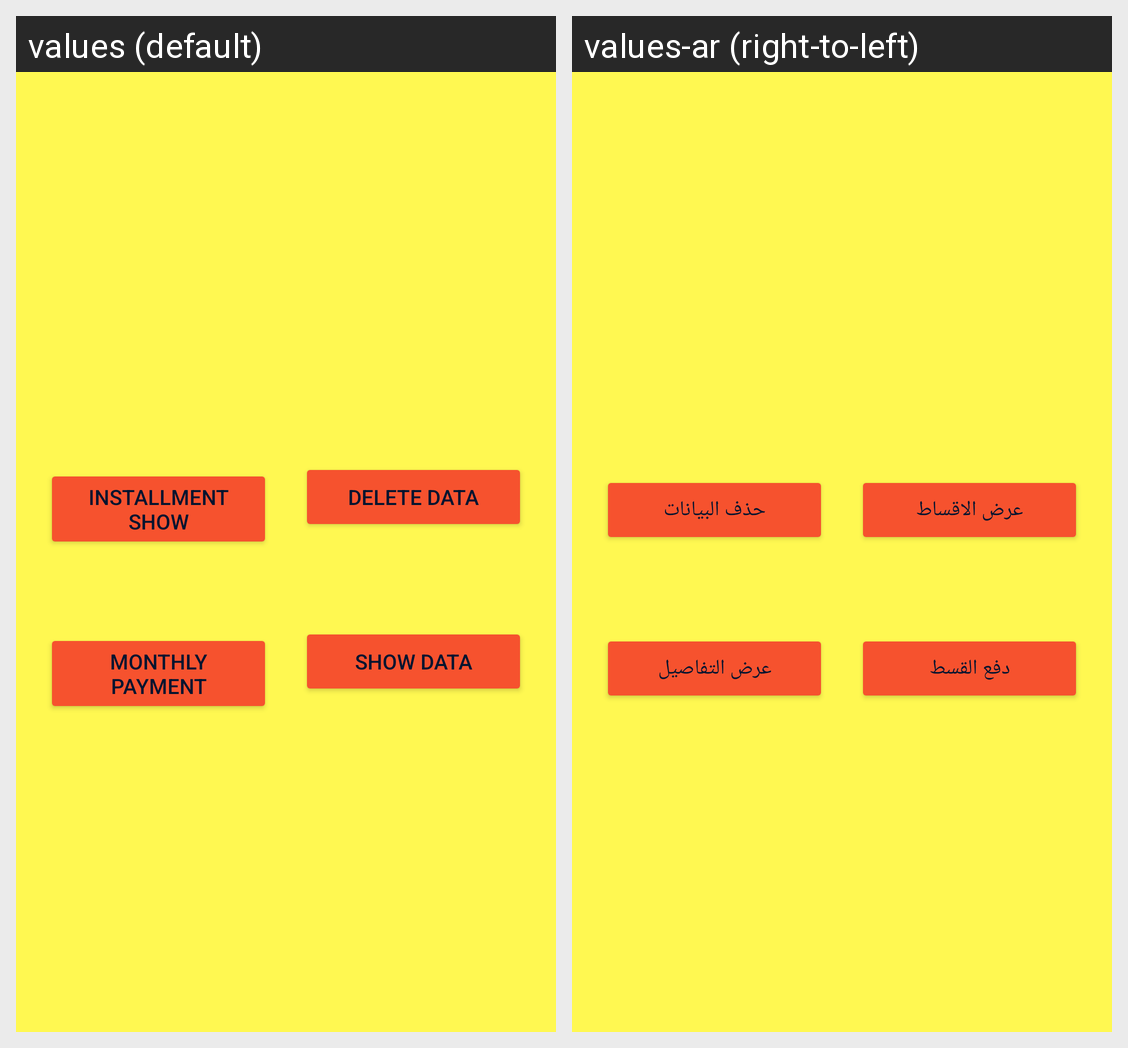

Here is an Android app screen in its default locale and in the app's own translations. Write out the translated-string differences for the strings that appear on this screen.
Android screen res/layout/activity_first.xml rendered under 2 locales, left to right: values (default), values-ar (right-to-left). Device: Nexus 5 (rendered at 1080×1920; each locale shown at half size, 540×960, under a caption strip naming it); theme Theme.HodaPhone.
Strings drawn on this screen, with the default value and each locale's value (text and hints the layout hard-codes, and strings that could not be matched under every locale, appear in the picture but are not listed):

installment_show
  values: installment show
  values-ar: عرض الاقساط

delete_data
  values: delete data
  values-ar: حذف البيانات

monthly_payment
  values: monthly payment
  values-ar: دفع القسط

show_data
  values: show data
  values-ar: عرض التفاصيل
